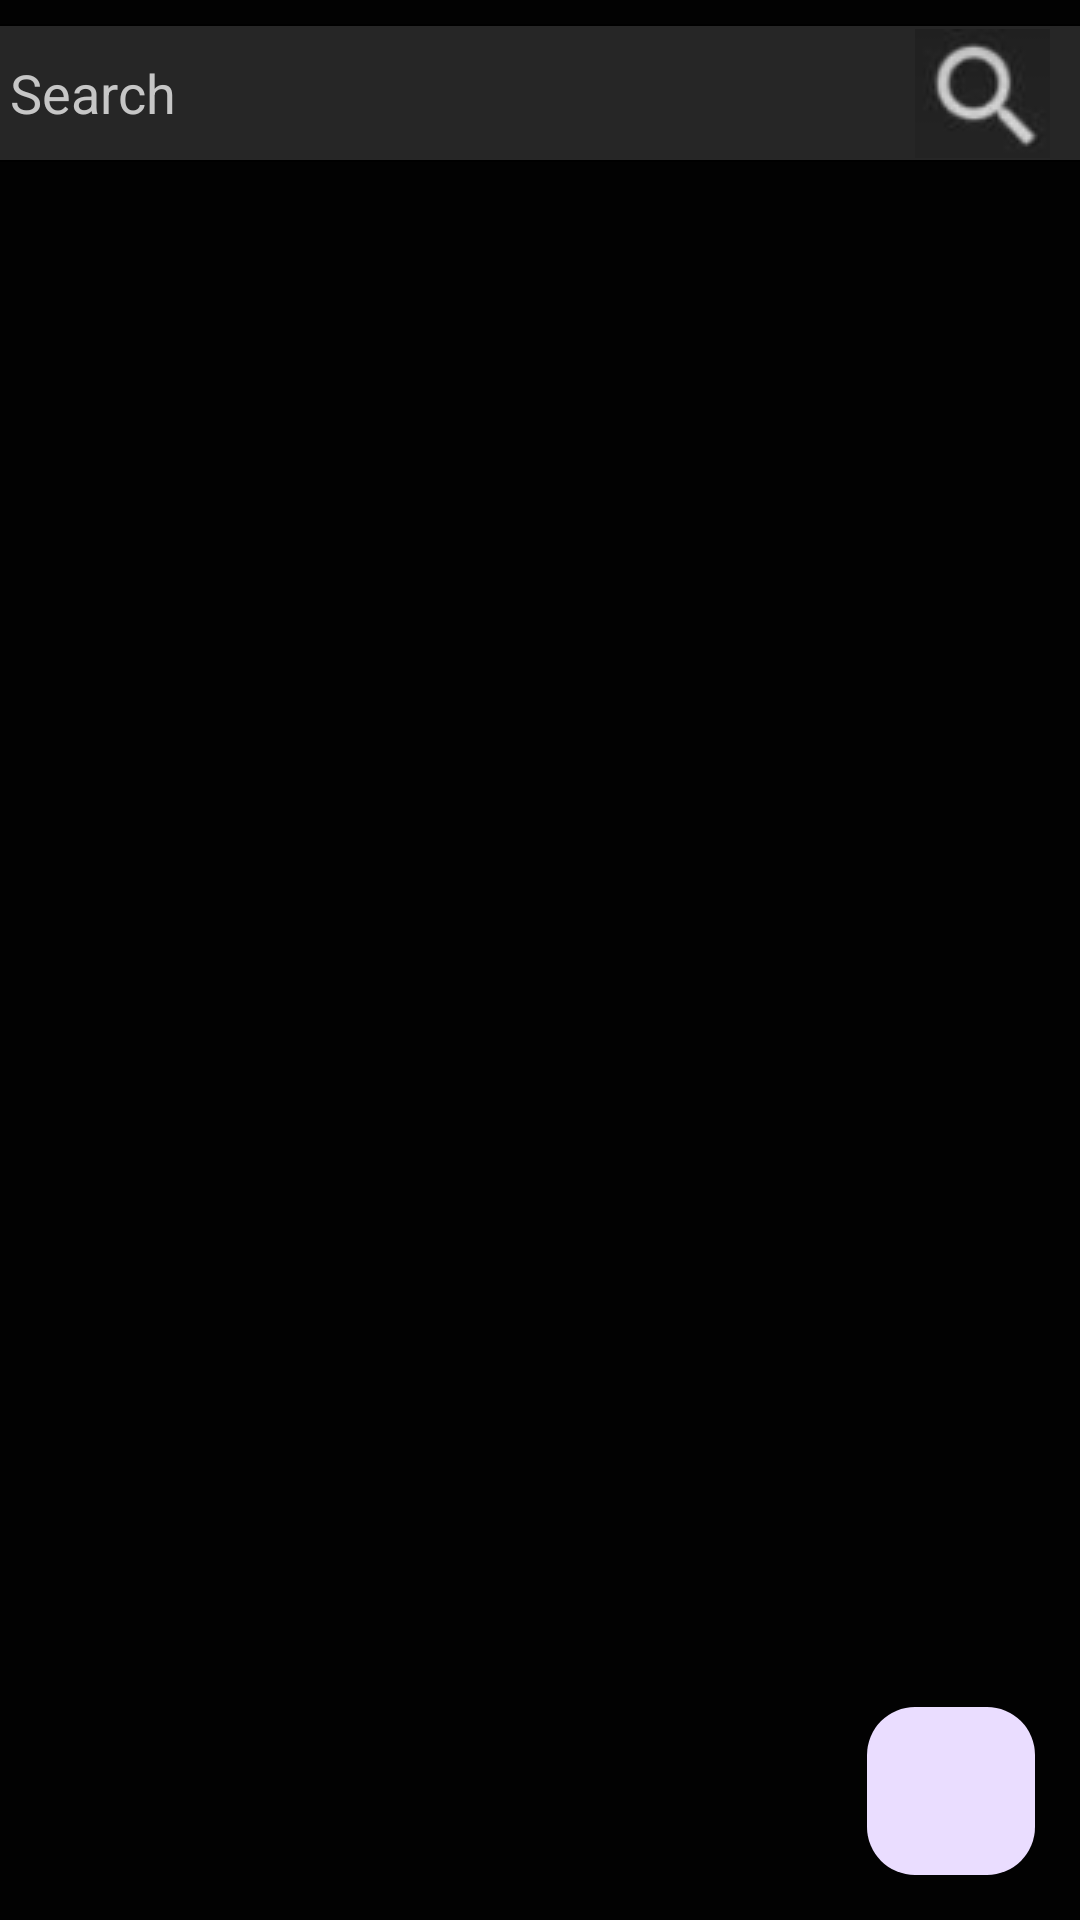

Android layout source for this screen:
<!-- AndroidManifest.xml: application theme Theme.PRM392_FinalProject -->
<!-- res/layout/activity_library.xml -->
<?xml version="1.0" encoding="utf-8"?>
<androidx.constraintlayout.widget.ConstraintLayout xmlns:android="http://schemas.android.com/apk/res/android"
    xmlns:app="http://schemas.android.com/apk/res-auto"
    xmlns:tools="http://schemas.android.com/tools"
    android:layout_width="match_parent"
    android:layout_height="match_parent"
    android:background=" #020202">

    <androidx.recyclerview.widget.RecyclerView
        android:id="@+id/rcvLibrary"
        android:layout_width="374dp"
        android:layout_height="match_parent"
        android:layout_marginStart="1dp"
        android:layout_marginTop="70dp"
        android:layout_marginEnd="1dp"
        app:layout_constraintBottom_toBottomOf="parent"
        app:layout_constraintEnd_toEndOf="parent"
        app:layout_constraintHorizontal_bias="0.47"
        app:layout_constraintStart_toStartOf="parent"
        app:layout_constraintTop_toTopOf="parent"
        app:layout_constraintVertical_bias="0.128" />

    <EditText
        android:id="@+id/edtSearch"
        android:layout_width="374dp"
        android:layout_height="46dp"
        android:layout_marginStart="11dp"
        android:layout_marginTop="8dp"
        android:layout_marginEnd="11dp"
        android:background="@drawable/search_bar"
        android:ems="10"
        android:hint="Search"
        android:inputType="text"
        android:padding="10dp"
        android:textColor="#c6c6c6"
        android:textColorHint="#c6c6c6"
        app:layout_constraintEnd_toEndOf="parent"
        app:layout_constraintStart_toStartOf="parent"
        app:layout_constraintTop_toTopOf="parent" />

    <ImageButton
        android:id="@+id/igBtnSearch"
        android:layout_width="45dp"
        android:layout_height="44dp"
        android:layout_marginTop="9dp"
        android:layout_marginEnd="1dp"
        android:background="#262626"
        android:src="@drawable/search_icon"
        app:layout_constraintEnd_toEndOf="parent"
        app:layout_constraintHorizontal_bias="0.971"
        app:layout_constraintStart_toStartOf="parent"
        app:layout_constraintTop_toTopOf="parent" />

    <com.google.android.material.floatingactionbutton.FloatingActionButton
        android:id="@+id/add_gun_button"
        android:layout_width="wrap_content"
        android:layout_height="wrap_content"
        android:layout_marginEnd="15dp"
        android:layout_marginBottom="15dp"
        android:clickable="true"
        android:focusable="true"
        app:layout_constraintBottom_toBottomOf="parent"
        app:layout_constraintEnd_toEndOf="parent"
        app:srcCompat="@drawable/ic_add" />

</androidx.constraintlayout.widget.ConstraintLayout>
<!-- resources referenced by this layout -->
<resources>
  <!-- drawable search_bar (drawable) -->
  <?xml version="1.0" encoding="utf-8"?>
  <shape xmlns:android="http://schemas.android.com/apk/res/android" android:shape="rectangle">
  
      <stroke
          android:width="0.5dp"
          android:color="#000000" />
  
      <solid android:color="#262626" />
  
      <corners
          android:bottomLeftRadius="5dp"
          android:bottomRightRadius="5dp"
          android:topLeftRadius="5dp"
          android:topRightRadius="5dp" />
  </shape>
  <!-- drawable search_icon: png bitmap (drawable, 2125 bytes) -->
  <style name="Theme.PRM392_FinalProject" parent="Base.Theme.PRM392_FinalProject" />
  <style name="Base.Theme.PRM392_FinalProject" parent="Theme.Material3.DayNight.NoActionBar">
          
          
          <item name="colorPrimaryDark">@color/black</item>
      </style>
  <color name="black">#FF000000</color>
</resources>
